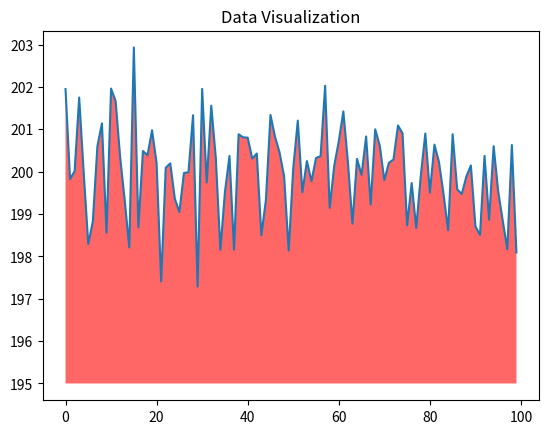

This chart was generated by the following Python code:
import numpy as np
from matplotlib import pyplot as plt

ys = 200 + np.random.randn(100)
x = [x for x in range(len(ys))]

print(x)
print(ys)

plt.plot(x, ys, '-')
plt.fill_between(x, ys, 195, where=(ys > 195), facecolor='r', alpha=0.6)

plt.title("Data Visualization")
plt.show()